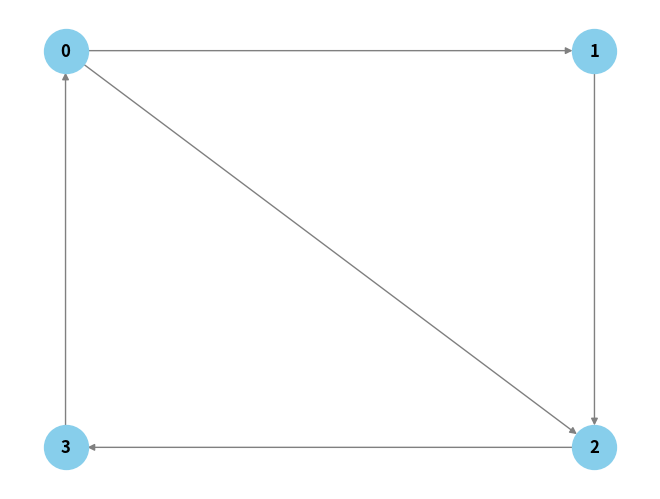

Reproduce this figure in Python.
"""
Grafos
  grafo1.py, grafos2.py, grafos3.py Matriz de Adjacência,          
            Representação de Grafos

                Matriz de Adjacência
                Lista de Adjacência
                Matriz de Incidência

            Travessias de Grafos

                Busca em Largura (BFS)
                Busca em Profundidade (DFS)

            Algoritmos Clássicos

                Algoritmo de Dijkstra para Caminhos Mais Curtos
                Algoritmo de Bellman-Ford
                Algoritmo de Kruskal para Árvores Geradoras Mínimas
                
"""
print()

"""
Grafos
            
           Matriz de Adjacência
           
Um grafo pode ser representado de diversas maneiras e uma delas é 
através de uma matriz de adjacência. Nessa representação, o elemento aij da matriz é 1 (ou 
algum peso, no caso de um grafo ponderado) se houver uma aresta entre os 
vértices i e j, e 0 se não houver.

Vamos criar um exemplo simples em Python que demonstra como implementar e manipular 
um grafo utilizando matriz de adjacência:


Vamos supor que temos um grafo com 4 vértices (0, 1, 2 e 3).

E vamos ter as seguintes arestas:

    0 -> 1
    0 -> 2
    1 -> 2
    2 -> 3
    3 -> 0
   
    
    
Matriz de Adjacência:

A matriz é definida da seguinte forma: Se há uma aresta do vértice i para o 
vértice j, então a posição (i, j) na matriz terá o valor 1, caso contrário, 
terá o valor 0.


   0  1  2  3
0 [0, 1, 1, 0]
1 [0, 0, 1, 0]
2 [0, 0, 0, 1]
3 [1, 0, 0, 0]

"""

# Importando a biblioteca networkx com o alias 'nx'.
# A biblioteca networkx é amplamente usada para a criação, 
# manipulação e estudo da estrutura e funções de grafos complexos.
import networkx as nx

# Importando a biblioteca matplotlib.pyplot com o alias 'plt'.
# A biblioteca matplotlib é uma biblioteca gráfica usada para visualização em Python.
import matplotlib.pyplot as plt

# Criando um grafo direcionado (DiGraph).
# Um grafo direcionado possui arestas com direção, ou seja, cada aresta 
# move-se de um vértice de origem para um vértice de destino.
G = nx.DiGraph()

# Adicionando uma aresta ao grafo direcionado G.
# Esta aresta vai do vértice 0 para o vértice 1.
G.add_edge(0, 1)

# Adicionando outra aresta ao grafo G.
# Esta aresta começa no vértice 1 e termina no vértice 2.
G.add_edge(1, 2)

# Adicionando mais uma aresta ao grafo G.
# A aresta conecta o vértice 2 ao vértice 3.
G.add_edge(2, 3)

# Adicionando uma aresta que liga o vértice 3 de volta ao vértice 0.
# Isso cria um ciclo entre os vértices 0, 1, 2, e 3.
G.add_edge(3, 0)

# Adicionando a última aresta ao grafo G.
# Esta aresta conecta o vértice 0 diretamente ao vértice 2, formando um atalho entre eles.
G.add_edge(0, 2)


# Definindo um dicionário para armazenar as posições (coordenadas x, y) de cada vértice no gráfico.
# Isso ajudará a posicionar os vértices de forma personalizada quando desenharmos o gráfico.
pos = {
    0: (-1, 1),   # Atribuindo a posição (-1, 1) ao vértice 0, posicionando-o no topo esquerdo do gráfico.
    1: (1, 1),    # Atribuindo a posição (1, 1) ao vértice 1, colocando-o no topo direito do gráfico.
    2: (1, -1),   # Definindo a posição (1, -1) para o vértice 2, posicionando-o no canto inferior direito.
    3: (-1, -1)   # Estabelecendo a posição (-1, -1) para o vértice 3, fazendo com que ele fique no canto inferior esquerdo.
}

# Desenhando o grafo utilizando a função 'draw' da biblioteca 'networkx'.
# Os argumentos definem diversos aspectos da visualização.
nx.draw(
    G,               # Especifica o grafo 'G' que será desenhado.
    pos=pos,         # Usa o dicionário 'pos' para determinar a posição de cada vértice.
    with_labels=True, # Mostra os rótulos/identificadores dos vértices.
    font_weight='bold', # Define que o peso da fonte dos rótulos dos vértices será 'bold' (negrito).
    node_color='skyblue', # Define a cor dos vértices como 'skyblue' (azul claro).
    node_size=1000,      # Define o tamanho dos vértices. 
    edge_color='gray',   # Define a cor das arestas/linhas entre os vértices como cinza.
    arrows=True,         # Especifica que as arestas terão setas (pois é um grafo direcionado).
    arrowstyle='-|>'     # Define o estilo da seta.
)

# Usando a função 'show' da biblioteca 'matplotlib' para exibir o gráfico desenhado.
plt.show()

"""
    0 -> 1
    0 -> 2
    1 -> 2
    2 -> 3
    3 -> 0
"""
print()
